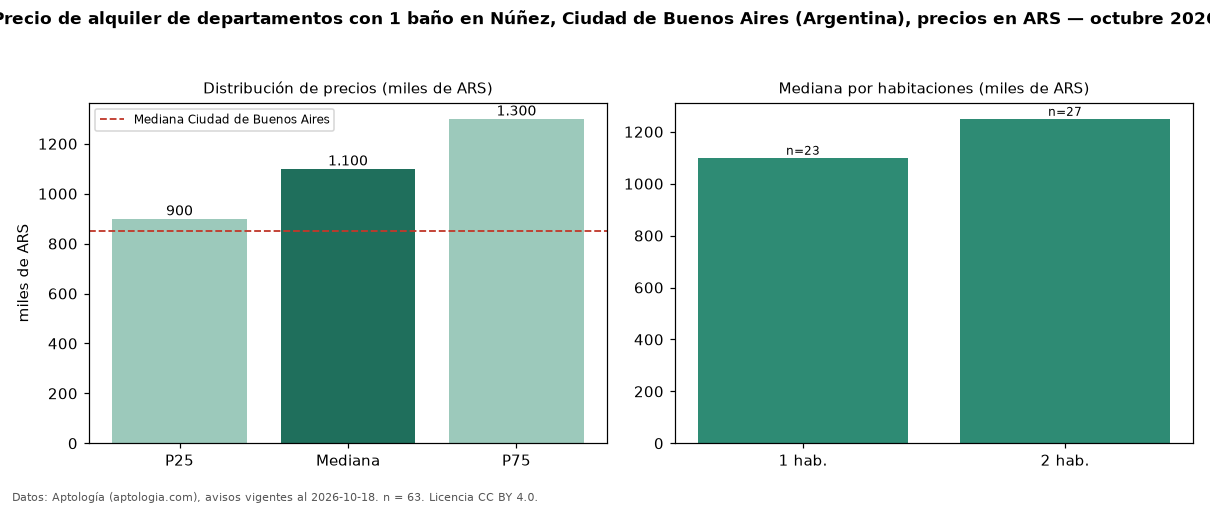

The table this chart was drawn from, first rows:
seccion, metrica, valor, moneda, n
filtro, ban1, con 1 baño, , 63
precio, p25, 900000, ARS, 63
precio, mediana, 1100000, ARS, 63
precio, p75, 1300000, ARS, 63
precio, minimo, 600000, ARS, 63
precio, maximo, 2200000, ARS, 63
m2, mediana_precio_m2, 23077, ARS, 63
m2, area_mediana_m2, 50.0, m2, 63
banos, mediana_banos, 1.0, , 
habitaciones, 1, 1100000, ARS, 23
habitaciones, 2, 1250000, ARS, 27
ciudad, mediana_ciudad_referencia, 850000, ARS, 
ciudad, mediana_m2_ciudad, 18889, ARS, 
fuente, fecha_datos, 2026-10-18, , 
fuente, atribucion, https://www.aptologia.com/ar, , 
fuente, licencia, CC BY 4.0, , 
